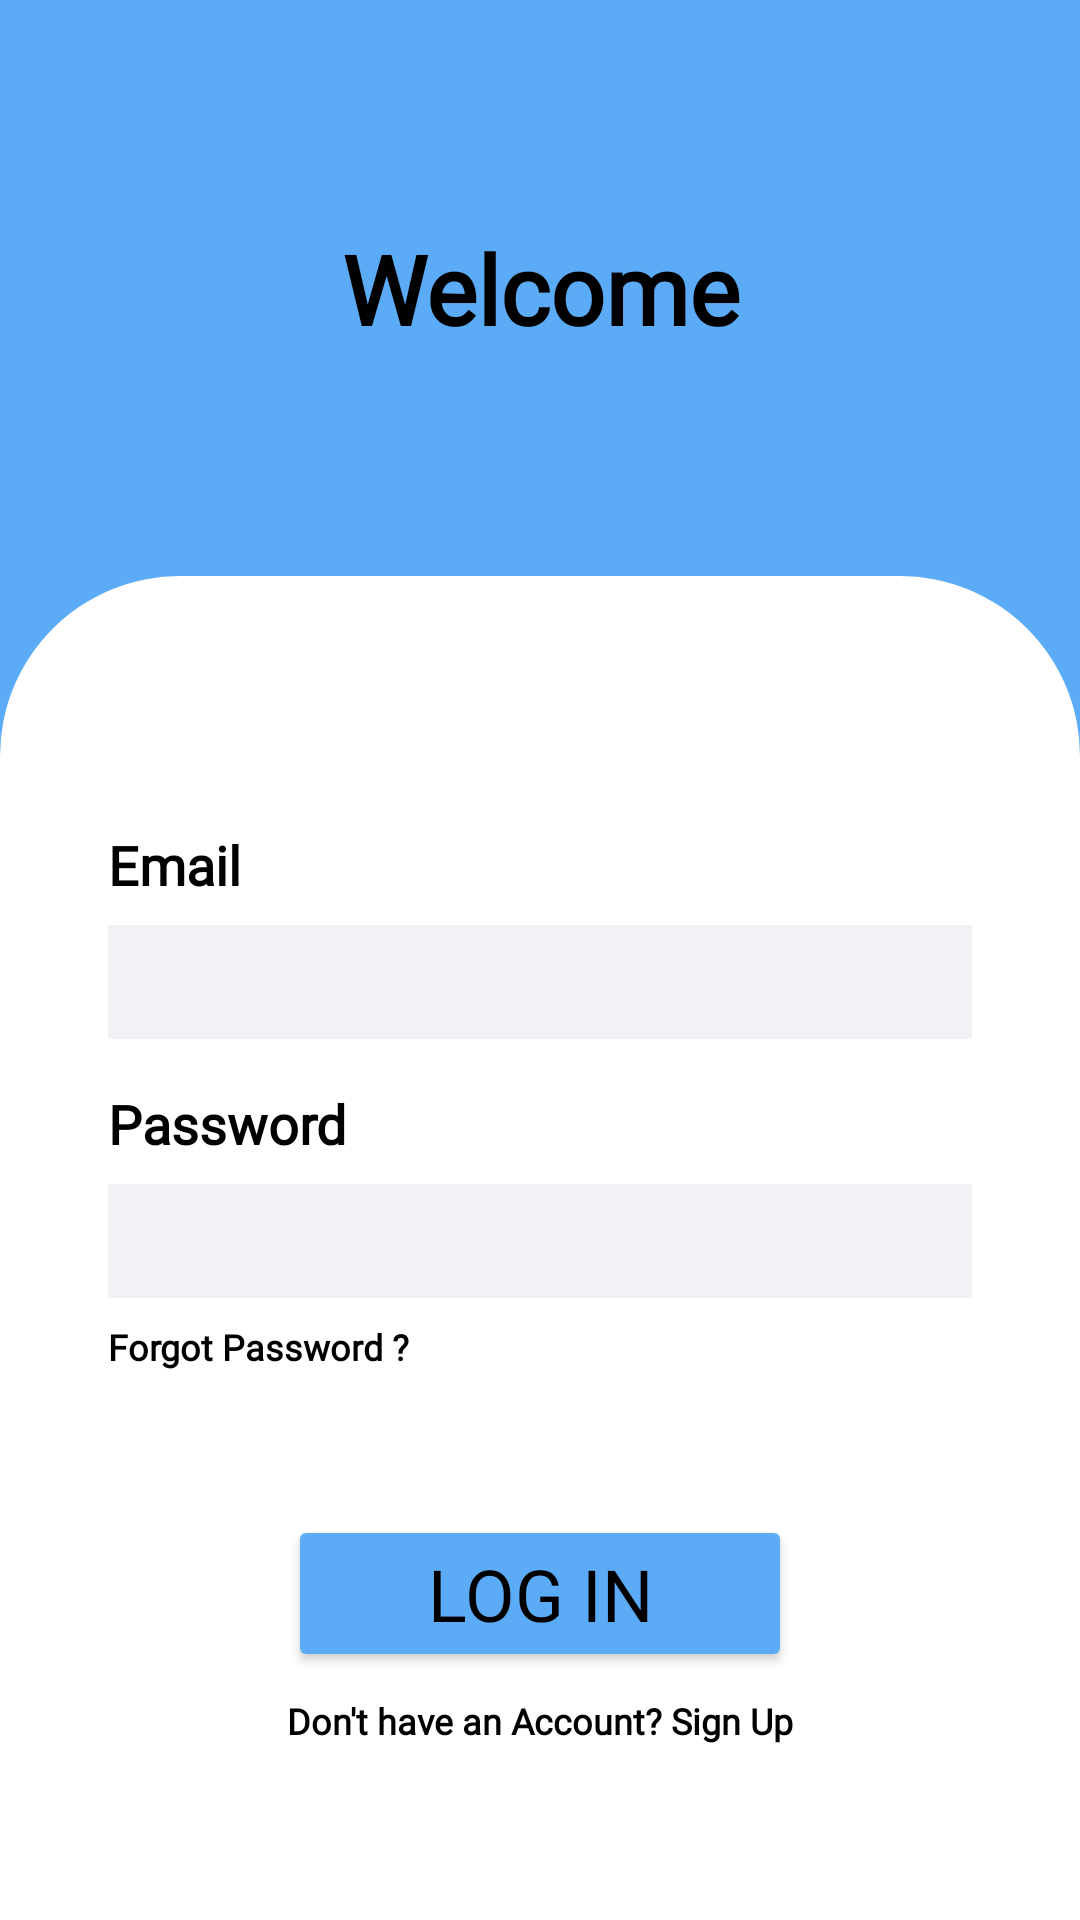

Android layout source for this screen:
<!-- AndroidManifest.xml: application theme Theme.NotesAppTask -->
<!-- res/layout/activity_login.xml -->
<?xml version="1.0" encoding="utf-8"?>
<androidx.constraintlayout.widget.ConstraintLayout xmlns:android="http://schemas.android.com/apk/res/android"
    xmlns:app="http://schemas.android.com/apk/res-auto"
    xmlns:tools="http://schemas.android.com/tools"
    android:id="@+id/main"
    android:layout_width="match_parent"
    android:layout_height="match_parent"
    android:background="@color/light_blue_color"
    app:layout_constraintGuide_percent="1">

    <TextView
        android:layout_width="match_parent"
        android:layout_height="wrap_content"
        android:fontFamily="@font/manrope_bold"
        android:text="Welcome"
        android:textAlignment="center"
        android:textSize="32sp"
        android:textColor="@color/black"
        android:textStyle="bold"
        app:layout_constraintBottom_toTopOf="@+id/constraintLayout"
        app:layout_constraintTop_toTopOf="parent" />

    <androidx.constraintlayout.widget.ConstraintLayout
        android:id="@+id/constraintLayout"
        android:layout_width="match_parent"
        android:layout_height="0dp"
        android:background="@drawable/rounded_upper_corners"
        android:padding="36dp"
        android:textColor="@color/black"

        app:layout_constraintBottom_toBottomOf="parent"
        app:layout_constraintEnd_toEndOf="parent"
        app:layout_constraintHeight_percent="0.7"
        app:layout_constraintStart_toStartOf="parent">

        <TextView
            android:id="@+id/email_tv"
            android:layout_width="wrap_content"
            android:layout_height="wrap_content"
            android:layout_marginTop="48dp"
            android:fontFamily="@font/manrope_semibold"
            android:text="Email"
            android:textSize="18sp"
            android:textColor="@color/black"
            android:textStyle="bold"
            app:layout_constraintStart_toStartOf="parent"
            app:layout_constraintTop_toTopOf="parent" />

        <com.google.android.material.textfield.TextInputEditText
            android:id="@+id/email_et"
            android:layout_width="match_parent"
            android:layout_height="wrap_content"
            android:layout_marginTop="8dp"
            android:background="@color/grey_background"
            android:fontFamily="@font/manrope_regular"
            android:minHeight="38dp"
            android:padding="8dp"
            android:textColor="@color/black"
            android:inputType="textEmailAddress"
            android:textSize="14sp"
            app:layout_constraintEnd_toEndOf="parent"
            app:layout_constraintStart_toStartOf="parent"
            app:layout_constraintTop_toBottomOf="@+id/email_tv" />

        <TextView
            android:id="@+id/pass_tv"
            android:layout_width="wrap_content"
            android:layout_height="wrap_content"
            android:layout_marginTop="16dp"
            android:fontFamily="@font/manrope_semibold"
            android:text="Password"
            android:textColor="@color/black"
            android:textSize="18sp"
            android:textStyle="bold"
            app:layout_constraintStart_toStartOf="parent"
            app:layout_constraintTop_toBottomOf="@+id/email_et" />

        <com.google.android.material.textfield.TextInputEditText
            android:id="@+id/pass_et"
            android:layout_width="match_parent"
            android:layout_height="wrap_content"
            android:layout_marginTop="8dp"
            android:background="@color/grey_background"
            android:fontFamily="@font/manrope_regular"
            android:inputType="textPassword"
            android:minHeight="38dp"
            android:textSize="14sp"
            android:textColor="@color/black"
            android:padding="8dp"
            app:layout_constraintEnd_toEndOf="parent"
            app:layout_constraintStart_toStartOf="parent"
            app:layout_constraintTop_toBottomOf="@+id/pass_tv" />

        <TextView
            android:id="@+id/forgotpass_tv"
            android:layout_width="wrap_content"
            android:layout_height="wrap_content"
            android:layout_marginTop="8dp"
            android:fontFamily="@font/manrope_semibold"
            android:text="Forgot Password ?"
            android:textSize="12sp"
            android:textColor="@color/black"

            android:textStyle="bold"
            app:layout_constraintStart_toStartOf="parent"
            app:layout_constraintTop_toBottomOf="@id/pass_et" />

        <Button
            android:id="@+id/login_button"
            android:layout_width="match_parent"
            android:layout_height="wrap_content"
            android:layout_marginHorizontal="60dp"
            android:layout_marginTop="48dp"
            android:backgroundTint="@color/light_blue_color"
            android:fontFamily="@font/manrope_semibold"
            android:text="Log In"
            android:textColor="@color/black"
            android:textSize="24dp"
            app:layout_constraintEnd_toEndOf="parent"
            app:layout_constraintStart_toStartOf="parent"
            app:layout_constraintTop_toBottomOf="@+id/forgotpass_tv" />

        <TextView
            android:id="@+id/newAccount_tv"
            android:layout_width="wrap_content"
            android:layout_height="wrap_content"
            android:layout_marginTop="8dp"
            android:fontFamily="@font/manrope_semibold"
            android:text="Don't have an Account? Sign Up"
            android:textSize="12sp"
            android:textStyle="bold"
            android:textColor="@color/black"
            app:layout_constraintEnd_toEndOf="parent"
            app:layout_constraintStart_toStartOf="parent"
            app:layout_constraintTop_toBottomOf="@id/login_button" />


    </androidx.constraintlayout.widget.ConstraintLayout>

</androidx.constraintlayout.widget.ConstraintLayout>
<!-- resources referenced by this layout -->
<resources>
  <color name="black">#FF000000</color>
  <color name="grey_background">#F0F2F5</color>
  <color name="light_blue_color">#5CABF6</color>
  <!-- drawable rounded_upper_corners (drawable) -->
  <?xml version="1.0" encoding="utf-8"?>
  <shape xmlns:android="http://schemas.android.com/apk/res/android"
      android:shape="rectangle">
  
      <solid android:color="@color/white"/>
  
      <corners android:topRightRadius="60dp"
          android:topLeftRadius="60dp"
          android:bottomRightRadius="0dp"
          android:bottomLeftRadius="0dp"/>
  </shape>
  <style name="Theme.NotesAppTask" parent="Base.Theme.NotesAppTask" />
  <color name="white">#FFFFFFFF</color>
  <style name="Base.Theme.NotesAppTask" parent="Theme.Material3.DayNight.NoActionBar">
          
          
      </style>
</resources>
